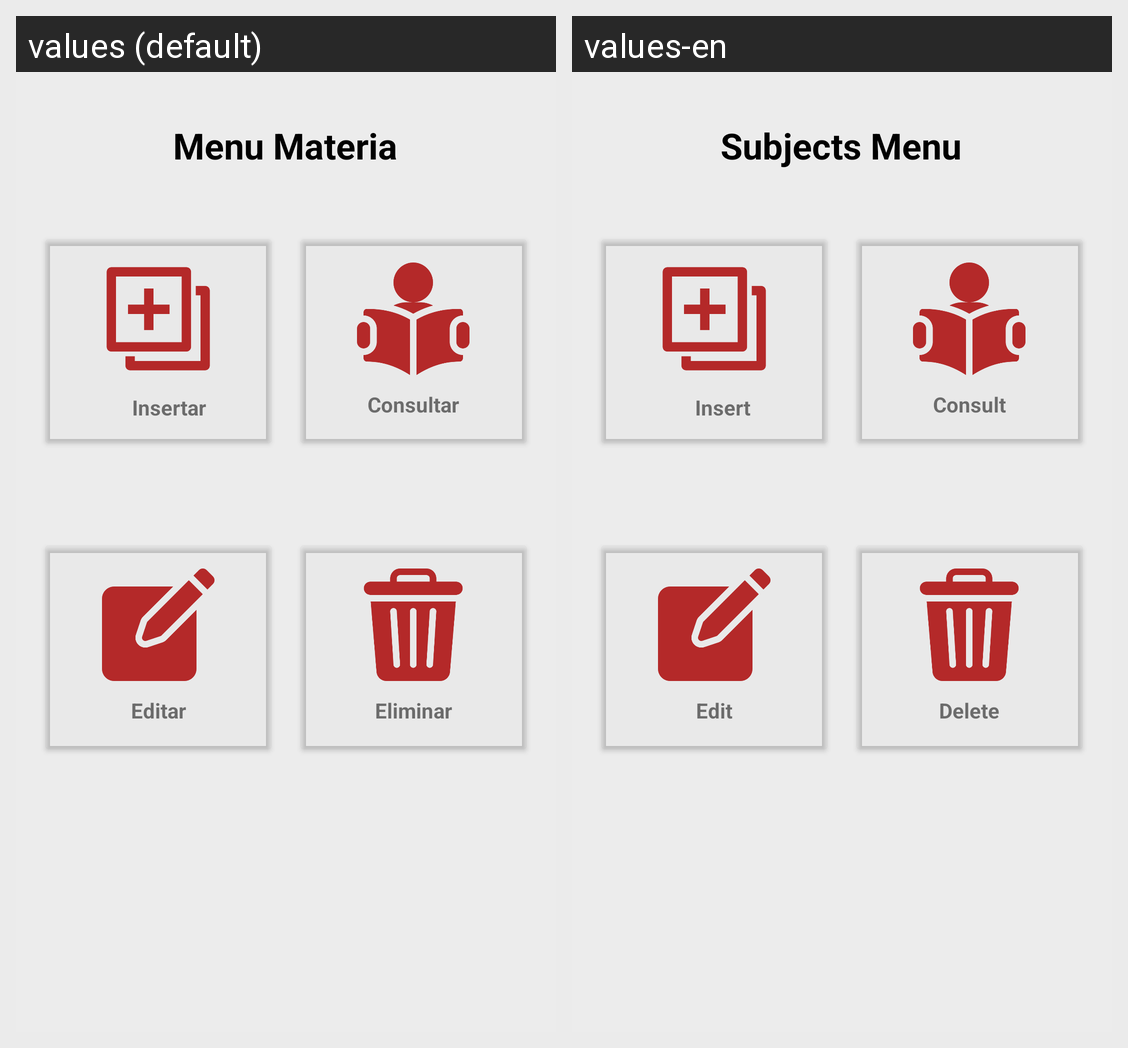

Translations of the strings shown on this Android screen, per locale in the grid:
Android screen res/layout/activity_menu_materia.xml rendered under 2 locales, left to right: values (default), values-en. Device: Nexus 5 (rendered at 1080×1920; each locale shown at half size, 540×960, under a caption strip naming it); theme Theme.App_proyecto01.
Strings drawn on this screen, with the default value and each locale's value (text and hints the layout hard-codes, and strings that could not be matched under every locale, appear in the picture but are not listed):

MenuMateria
  values: Menu Materia
  values-en: Subjects Menu

txtCreate
  values: Insertar
  values-en: Insert 

txtRead
  values: Consultar
  values-en: Consult

txtUpdate
  values: Editar
  values-en: Edit

txtDelete
  values: Eliminar
  values-en: Delete
